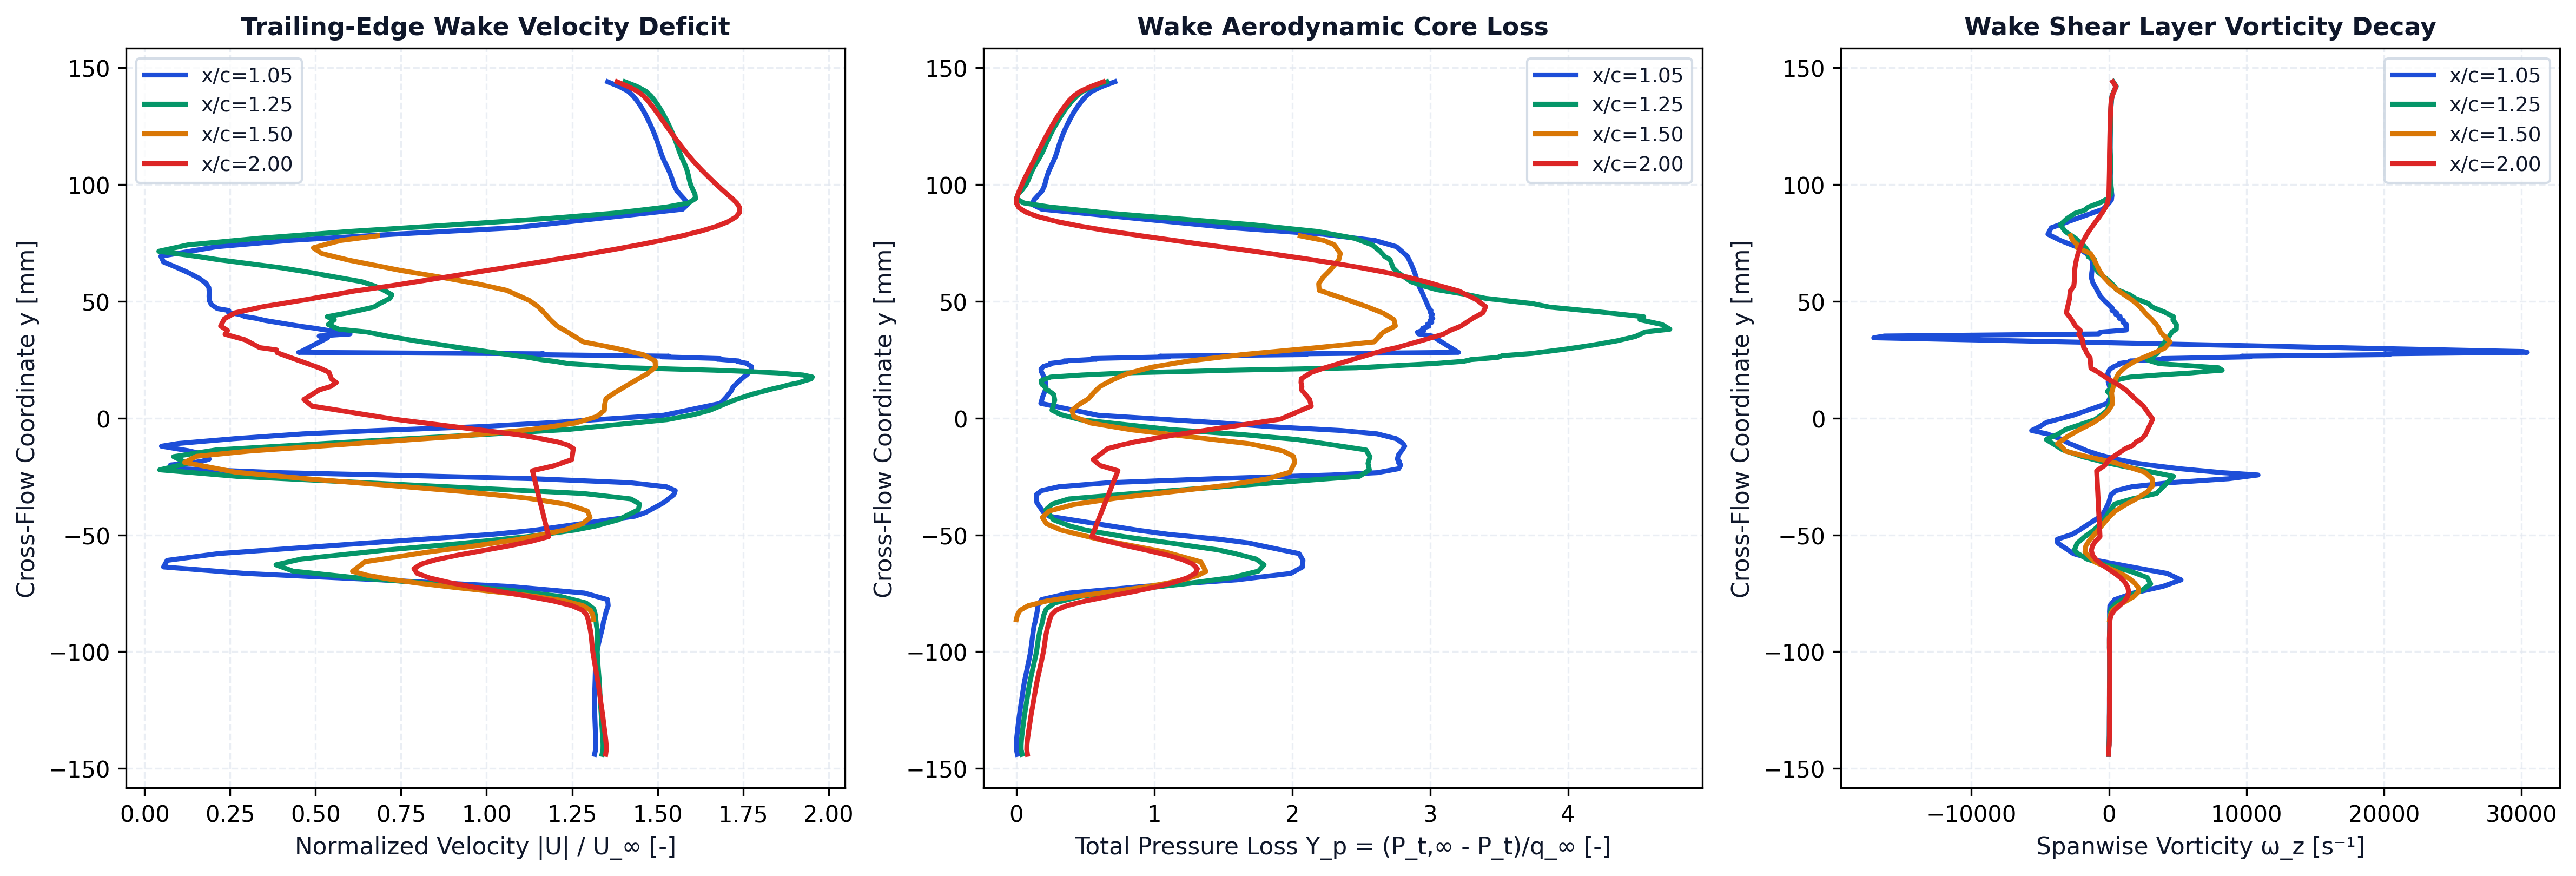

Source data for this figure (header and first rows):
station_x_c, station_label, x, y, u, v, u_mag, u_deficit, vorticity, total_pressure, total_pressure_loss, temperature
1.05, x/c=1.05, 0.1056, -0.1439, 46.05, -0.04628, 46.05, 0, -25.82, 1352, -0.8023, 293.2
1.05, x/c=1.05, 0.1056, -0.1419, 46.16, -0.155, 46.16, 0, -26.77, 1358, -0.8101, 293.2
1.05, x/c=1.05, 0.1056, -0.1399, 46.17, -0.2496, 46.17, 0, 4.465, 1358, -0.8103, 293.1
1.05, x/c=1.05, 0.1055, -0.1379, 46.17, -0.3532, 46.17, 0, 15.71, 1357, -0.8088, 293.1
1.05, x/c=1.05, 0.1055, -0.1359, 46.15, -0.4495, 46.15, 0, 23.16, 1355, -0.8057, 293.1
1.05, x/c=1.05, 0.1055, -0.1339, 46.12, -0.5492, 46.13, 0, 26.15, 1352, -0.802, 293.1
1.05, x/c=1.05, 0.1055, -0.1319, 46.1, -0.6454, 46.11, 0, 27.03, 1349, -0.7981, 293.1
1.05, x/c=1.05, 0.1055, -0.13, 46.09, -0.7422, 46.09, 0, 28.45, 1346, -0.7941, 293.1
1.05, x/c=1.05, 0.1055, -0.128, 46.07, -0.8374, 46.08, 0, 30.29, 1343, -0.7899, 293.1
1.05, x/c=1.05, 0.1055, -0.126, 46.06, -0.9313, 46.07, 0, 32.44, 1340, -0.7854, 293.1
1.05, x/c=1.05, 0.1055, -0.124, 46.05, -1.022, 46.06, 0, 35.17, 1336, -0.7805, 293.1
1.05, x/c=1.05, 0.1054, -0.122, 46.04, -1.113, 46.05, 0, 36.32, 1332, -0.7752, 293.1
1.05, x/c=1.05, 0.1054, -0.12, 46.04, -1.201, 46.05, 0, 35.22, 1328, -0.7701, 293.1
1.05, x/c=1.05, 0.1054, -0.118, 46.04, -1.288, 46.06, 0, 34.86, 1324, -0.7653, 293.1
1.05, x/c=1.05, 0.1054, -0.116, 46.06, -1.371, 46.08, 0, 36.64, 1321, -0.7602, 293.1
1.05, x/c=1.05, 0.1054, -0.114, 46.07, -1.45, 46.09, 0, 40.73, 1317, -0.7548, 293.1
1.05, x/c=1.05, 0.1054, -0.112, 46.08, -1.527, 46.11, 0, 46.18, 1312, -0.7487, 293
1.05, x/c=1.05, 0.1054, -0.11, 46.09, -1.599, 46.12, 0, 50.06, 1307, -0.7417, 293
1.05, x/c=1.05, 0.1054, -0.108, 46.1, -1.664, 46.13, 0, 50.67, 1301, -0.7344, 293
1.05, x/c=1.05, 0.1053, -0.1061, 46.12, -1.727, 46.16, 0, 48.97, 1296, -0.7273, 293
1.05, x/c=1.05, 0.1053, -0.1041, 46.16, -1.78, 46.19, 0, 47.59, 1291, -0.7206, 293
1.05, x/c=1.05, 0.1053, -0.1021, 46.2, -1.831, 46.24, 0, 48.38, 1286, -0.7139, 293
1.05, x/c=1.05, 0.1053, -0.1001, 46.25, -1.864, 46.29, 0, 38.62, 1281, -0.707, 293
1.05, x/c=1.05, 0.1054, -0.0982, 46.35, -1.908, 46.39, 0, 32.36, 1278, -0.7033, 293
1.05, x/c=1.05, 0.1055, -0.0965, 46.42, -1.91, 46.46, 0, 41.24, 1275, -0.6993, 293
1.05, x/c=1.05, 0.1051, -0.09481, 46.52, -1.936, 46.56, 0, 31.79, 1272, -0.6956, 293
1.05, x/c=1.05, 0.1052, -0.09188, 46.69, -1.928, 46.73, 0, 43.18, 1267, -0.6892, 293
1.05, x/c=1.05, 0.1051, -0.08927, 46.84, -1.902, 46.88, 0, 51.98, 1263, -0.6827, 292.9
1.05, x/c=1.05, 0.1054, -0.08693, 46.94, -1.78, 46.98, 0, 58.72, 1255, -0.6728, 292.9
1.05, x/c=1.05, 0.1044, -0.08543, 47.06, -1.835, 47.1, 0, 60.7, 1251, -0.6679, 292.9
1.05, x/c=1.05, 0.1048, -0.08287, 47.2, -1.661, 47.23, 0, 41.41, 1245, -0.6592, 292.9
1.05, x/c=1.05, 0.1049, -0.08032, 47.42, -1.455, 47.45, 0, 65.65, 1242, -0.6549, 292.9
1.05, x/c=1.05, 0.1048, -0.07769, 47.37, -1.09, 47.38, 0, 430.9, 1220, -0.6264, 292.8
1.05, x/c=1.05, 0.1047, -0.07489, 45, -0.4262, 45, 0, 1788, 1069, -0.4242, 292.8
1.05, x/c=1.05, 0.1047, -0.07206, 37.31, 0.5032, 37.31, 0, 3921, 666.5, 0.1117, 292.7
1.05, x/c=1.05, 0.1047, -0.06926, 24.06, 1.145, 24.09, 10.91, 5241, 159.8, 0.787, 292.7
1.05, x/c=1.05, 0.1047, -0.0665, 10.24, 0.7614, 10.27, 24.73, 4217, -134.3, 1.179, 292.7
1.05, x/c=1.05, 0.1047, -0.06374, 1.897, -0.438, 1.946, 33.05, 1648, -198.2, 1.264, 292.7
1.05, x/c=1.05, 0.1046, -0.06092, 0.9946, -2.09, 2.314, 32.69, -919.5, -201.2, 1.268, 292.7
1.05, x/c=1.05, 0.1045, -0.05801, 6.207, -4.291, 7.546, 27.45, -2587, -179.4, 1.239, 292.7
1.05, x/c=1.05, 0.105, -0.05346, 21.34, -8.288, 22.89, 12.11, -3737, 96.73, 0.8711, 292.7
1.05, x/c=1.05, 0.1047, -0.05188, 26.61, -9.816, 28.36, 6.638, -3763, 251.7, 0.6645, 292.8
1.05, x/c=1.05, 0.1056, -0.0498, 33.75, -11.15, 35.54, 0, -2688, 526.5, 0.2982, 292.8
1.05, x/c=1.05, 0.1049, -0.04806, 37.92, -12.15, 39.81, 0, -2178, 692.9, 0.07655, 292.9
1.05, x/c=1.05, 0.1054, -0.04203, 48.22, -13.83, 50.17, 0, -608.9, 1180, -0.5725, 292.9
1.05, x/c=1.05, 0.1046, -0.04047, 49.28, -14.09, 51.26, 0, -374, 1210, -0.6122, 292.9
1.05, x/c=1.05, 0.1049, -0.03615, 51.21, -14.23, 53.15, 0, -10.49, 1247, -0.6616, 293
1.05, x/c=1.05, 0.1054, -0.03277, 52.3, -14.12, 54.17, 0, 142.6, 1249, -0.6649, 293
1.05, x/c=1.05, 0.1052, -0.03105, 52.44, -14.11, 54.31, 0, 530, 1221, -0.6271, 293
1.05, x/c=1.05, 0.1051, -0.02939, 51.59, -13.73, 53.39, 0, 1663, 1126, -0.5013, 293
1.05, x/c=1.05, 0.105, -0.02768, 48.09, -12.39, 49.66, 0, 4391, 856.1, -0.141, 293
1.05, x/c=1.05, 0.1049, -0.02598, 38.88, -9.611, 40.05, 0, 8707, 294.5, 0.6076, 293
1.05, x/c=1.05, 0.1047, -0.02438, 23.87, -5.209, 24.44, 10.56, 10842, -355.4, 1.474, 292.9
1.05, x/c=1.05, 0.1054, -0.02339, 13.53, -3.068, 13.87, 21.13, 8274, -605.2, 1.807, 292.8
1.05, x/c=1.05, 0.105, -0.02169, 3.399, -1.301, 3.64, 31.36, 5144, -721.5, 1.962, 292.7
1.05, x/c=1.05, 0.1046, -0.02009, -2.638, -0.3214, 2.657, 32.34, 2929, -732.8, 1.977, 292.6
1.05, x/c=1.05, 0.1053, -0.01922, -4.784, -0.1113, 4.785, 30.21, 1858, -721.4, 1.961, 292.6
1.05, x/c=1.05, 0.1044, -0.01849, -5.865, -0.06115, 5.865, 29.13, 1314, -724.7, 1.966, 292.5
1.05, x/c=1.05, 0.1052, -0.01762, -6.606, -0.07161, 6.607, 28.39, 537.7, -714.4, 1.952, 292.5
1.05, x/c=1.05, 0.1051, -0.01587, -6.465, -0.2997, 6.472, 28.53, -651.7, -719.7, 1.959, 292.5
... 416 more rows
